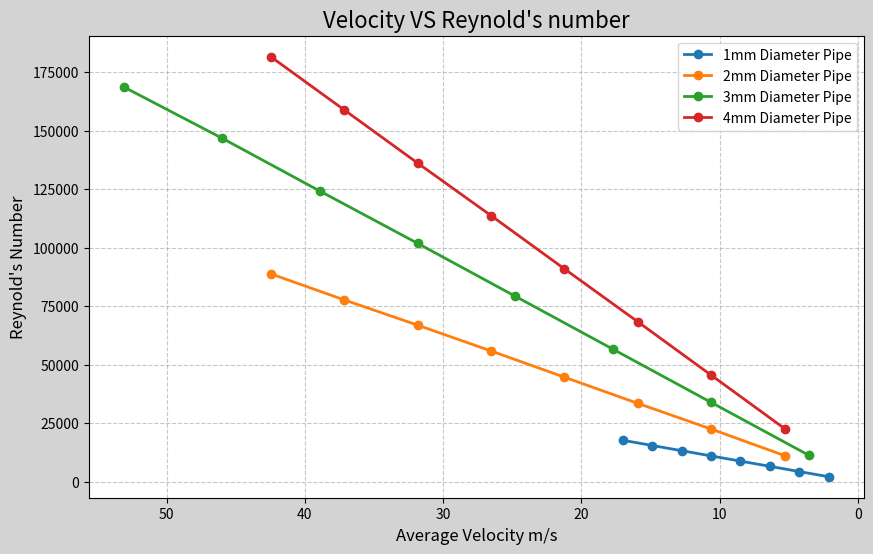

Reproduce this figure in Python.
import matplotlib.pyplot as plt

# Function for graph
def plot_graph (x_list, y_list, labels=None, title="Graph Title", x_axis_label="x-axis", y_axis_label="y-axis", grid=True, invert_y=True, invert_x=False):

    # Screen format:
    plt.figure(figsize=(10, 6), facecolor="lightgrey")
    # Line style:

    for i, y in enumerate(y_list):
        x = x_list[i] if isinstance(x_list[0], list) else x_list
        label=labels[i] if labels and i < len(labels) else None
        plt.plot(x, y, marker='o', linestyle='-', linewidth=2, label=label)

    #labels:
    plt.title(title, fontsize=16)
    plt.xlabel(x_axis_label, fontsize=12)
    plt.ylabel(y_axis_label, fontsize=12)

    # background grid, transparent:
    if grid:
        plt.grid(True, linestyle="--", alpha=0.7)

    if labels:
        plt.legend()

    if invert_y:
        plt.gca().invert_yaxis()
    # Generating part name:

    if invert_x:
        plt.gca().invert_xaxis()

    plt.show()

"""Prac 2"""

# Values for 4mm Sharp Nozzle
# x_axis_values_4S_180 = [25, 74, 125, 175, 225]
# x_axis_values_4S_290 = [25, 74, 125, 175, 225, 275, 325]
# x_axis_values_4S_400 = [25, 74, 125, 175, 225, 275, 325, 375]
# y_axis_values_4S_180 = [0, 12.86, 38.06, 72.81, 117.48]
# y_axis_values_4S_290 = [0, 8.01, 22.54, 44.21, 74.51, 114.41, 158.77]
# y_axis_values_4S_400 = [0, 4.59, 15.16, 31.14, 52.51, 78.51, 110.45, 152.04]
#
# # Values for 8mm Sharp Nozzle
# x_axis_values_8S_180 = [25, 74, 125, 175, 225]
# x_axis_values_8S_290 = [25, 74, 125, 175, 225, 275, 325]
# x_axis_values_8S_400 = [25, 74, 125, 175, 225, 275, 325, 375]
# y_axis_values_8S_180 = [0, 11.63, 34.9, 70.25, 114.29]
# y_axis_values_8S_290 = [0, 7.51, 24.23, 43.78, 73.08, 104.44, 158.32]
# y_axis_values_8S_400 = [0, 3.63, 13.75, 29.83, 50.85, 81.68, 107.8, 142.15]
#
# # Values for 4mm Round Nozzle
# x_axis_values_4R_180 = [25, 74, 125, 175, 225, 275]
# x_axis_values_4R_290 = [25, 74, 125, 175, 225, 275, 325, 375]
# x_axis_values_4R_400 = [25, 74, 125, 175, 225, 275, 325, 375]
# y_axis_values_4R_180 = [0, 9.23, 29.4, 55.32, 92.06, 137.76]
# y_axis_values_4R_290 = [0, 4.79, 15.91, 32.82, 54.09, 80.09, 116.63, 154.76]
# y_axis_values_4R_400 = [0, 3.43, 10.67, 22.46, 38.04, 57.04, 78.44, 106.49]
#
# # Values for 8mm Round Nozzle
# x_axis_values_8R_180 = [25, 74, 125, 175, 225, 275]
# x_axis_values_8R_290 = [25, 74, 125, 175, 225, 275, 325, 375]
# x_axis_values_8R_400 = [25, 74, 125, 175, 225, 275, 325, 375]
# y_axis_values_8R_180 = [0, 5.27, 22.22, 45.47, 78.14, 116.28]
# y_axis_values_8R_290 = [0, 5.77, 14.87, 28.7, 45.84, 74.22, 106.36, 140.8]
# y_axis_values_8R_400 = [0, 0.41, 7.7, 18.73, 32.62, 50.89, 69.85, 97.97]
#
# list_y_axes_S180mm = [y_axis_values_4S_180, y_axis_values_8S_180]
# list_y_axes_S290mm = [y_axis_values_4S_290, y_axis_values_8S_290]
# list_y_axes_S400mm = [y_axis_values_4S_400, y_axis_values_8S_400]
#
# list_y_axes_R180mm = [y_axis_values_4R_180, y_axis_values_8R_180]
# list_y_axes_R290mm = [y_axis_values_4R_290, y_axis_values_8R_290]
# list_y_axes_R400mm = [y_axis_values_4R_400, y_axis_values_8R_400]
#
# x_axis_name = "Callipers X position"
# y_axis_name = "Stream Y position"

# plot_graph(x_axis_values_4S_180, list_y_axes_S180mm, labels=["4mm-Sharp", "8mm-Sharp"], title="Jet Trajectory, Sharp Nozzle | 180mm Water Level",
#            x_axis_label="Callipers, x-axis position", y_axis_label="Stream, y-axis position")
# plot_graph(x_axis_values_4S_290, list_y_axes_S290mm, labels=["4mm-Sharp", "8mm-Sharp"], title="Jet Trajectory, Sharp Nozzle | 290mm Water Level",
#            x_axis_label="Callipers, x-axis position", y_axis_label="Stream, y-axis position")
# plot_graph(x_axis_values_4S_400, list_y_axes_S400mm, labels=["4mm-Sharp", "8mm-Sharp"], title="Jet Trajectory, Sharp Nozzle | 400mm Water Level",
#            x_axis_label="Callipers, x-axis position", y_axis_label="Stream, y-axis position")
#
# plot_graph(x_axis_values_4R_180, list_y_axes_R180mm, labels=["4mm-Round", "8mm-Round"], title="Jet Trajectory, Round Nozzle | 180mm Water Level",
#            x_axis_label="Callipers, x-axis position", y_axis_label="Stream, y-axis position")
# plot_graph(x_axis_values_4R_290, list_y_axes_R290mm, labels=["4mm-Round", "8mm-Round"], title="Jet Trajectory, Round Nozzle | 290mm Water Level",
#            x_axis_label="Callipers, x-axis position", y_axis_label="Stream, y-axis position")
# plot_graph(x_axis_values_4R_400, list_y_axes_R400mm, labels=["4mm-Round", "8mm-Round"], title="Jet Trajectory, Round Nozzle | 400mm Water Level",
#            x_axis_label="Callipers, x-axis position", y_axis_label="Stream, y-axis position")

# Round nozzles
# 4mm round nozzles:
# x_common = [25, 74, 125, 175, 225, 275, 325, 375]
# list_y_4mmR_nozzle = [y_axis_values_4R_180+[None, None], y_axis_values_4R_290, y_axis_values_4R_400]
# plot_graph(x_common, list_y_4mmR_nozzle)

dia1mm_measured_deltaP = [11260, 8580, 6290, 4640, 3290, 2470, 1620, 930]
dia1mm_theoretical_deltaP = [433596.30, 339764.16, 256843.40, 184923.97, 124135.42, 74675.00, 36869.65, 11348.80]
dia2mm_measured_deltaP = [17450, 17420, 13310, 9530, 6350, 4090, 2000, 530]
dia2mm_theoretical_deltaP = [1001163.81, 776908.52, 580229.11, 411779.91, 271556.09, 159573.77, 76025.52, 22040.06]
dia3mm_measured_deltaP = [9450, 7410, 5510, 4030, 2620, 1490, 600, 110]
dia3mm_theoretical_deltaP = [991726.20, 751640.88, 544748.99, 370705.50, 229734.00, 121824.70, 47189.88, 6515.80]
dia4mm_measured_deltaP = [8140, 7140, 5400, 4090, 2820, 1720, 860, 240]
dia4mm_theoretical_deltaP = [423698.17, 328564.25, 245298.82, 173882.29, 114473.18, 67062.11, 31852.02, 9122.57]

dia1mm_average_velocity = [16.985, 14.862, 12.739, 10.616, 8.493, 6.369, 4.246, 2.123]
dia2mm_average_velocity = [42.463, 37.155, 31.847, 26.539, 21.231, 15.924, 10.616, 5.308]
dia3mm_average_velocity = [53.079, 46.001, 38.924, 31.847, 24.770, 17.693, 10.616, 3.539]
dia4mm_average_velocity = [42.463, 37.155, 31.847, 26.539, 21.231, 15.924, 10.616, 5.308]

x_axis_combined = [dia1mm_average_velocity, dia1mm_average_velocity, dia2mm_average_velocity, dia2mm_average_velocity, dia3mm_average_velocity, dia3mm_average_velocity, dia4mm_average_velocity, dia4mm_average_velocity]
y_axis_combined = [dia1mm_measured_deltaP, dia1mm_theoretical_deltaP, dia2mm_measured_deltaP, dia2mm_theoretical_deltaP, dia3mm_measured_deltaP, dia3mm_theoretical_deltaP,
          dia4mm_measured_deltaP, dia4mm_theoretical_deltaP]

x_axis_1mm = [dia1mm_average_velocity, dia1mm_average_velocity]
x_axis_2mm = [dia2mm_average_velocity, dia2mm_average_velocity]
x_axis_3mm = [dia3mm_average_velocity, dia3mm_average_velocity]
x_axis_4mm = [dia4mm_average_velocity, dia4mm_average_velocity]

y_axis_1mm = [dia1mm_measured_deltaP, dia1mm_theoretical_deltaP]
y_axis_2mm = [dia2mm_measured_deltaP, dia2mm_theoretical_deltaP]
y_axis_3mm = [dia3mm_measured_deltaP, dia3mm_theoretical_deltaP]
y_axis_4mm = [dia4mm_measured_deltaP, dia4mm_theoretical_deltaP]

y_axis_Re_1mm = [17765.440, 15544.760, 13324.080, 11103.400, 8882.720, 6662.040, 4441.360, 2220.680]
y_axis_Re_2mm = [88827.199, 77723.800, 66943.006, 55920.315, 44736.252, 33552.189, 22583.430, 11237.875]
y_axis_Re_3mm = [168568.130, 146792.295, 124208.865, 101867.799, 79230.510, 56593.222, 33955.933, 11345.580]
y_axis_Re_4mm = [181529.276, 158838.116, 136146.957, 113725.210, 90980.168, 68396.806, 45597.871, 22798.935]

Re_x_axis = [dia1mm_average_velocity, dia2mm_average_velocity, dia3mm_average_velocity, dia4mm_average_velocity]
Re_y_axis_1mm = [y_axis_Re_1mm, y_axis_Re_2mm, y_axis_Re_3mm, y_axis_Re_4mm]

# plot_graph(x_axis_combined, y_axis_combined, labels=["1mm Dia | Measured Pressure Drop, Pa", "1mm Dia | Theoretical Pressure Drop, Pa",
#                                                     "2mm Dia | Measured Pressure Drop, Pa", "2mm Dia | Theoretical Pressure Drop, Pa",
#                                                     "3mm Dia | Measured Pressure Drop, Pa", "3mm Dia | Theoretical Pressure Drop, Pa",
#                                                     "4mm Dia | Measured Pressure Drop, Pa", "4mm Dia | Theoretical Pressure Drop, Pa"], title="Measured vs Theoretical Pressure Drop",
#            x_axis_label="Average Velocity m/s", y_axis_label="Pressure Drop, Pa")

# plot_graph(x_axis_1mm, y_axis_1mm, labels=["1mm Dia | Measured Pressure Drop, Pa", "1mm Dia | Theoretical Pressure Drop, Pa"], title="Pipe 1mm Dia | Measured vs Theoretical Pressure Drop", x_axis_label="Average Velocity m/s", y_axis_label="Pressure Drop, Pa", invert_y=False, invert_x=True)
# plot_graph(x_axis_2mm, y_axis_2mm, labels=["2mm Dia | Measured Pressure Drop, Pa", "2mm Dia | Theoretical Pressure Drop, Pa"], title="Pipe 2mm Dia | Measured vs Theoretical Pressure Drop", x_axis_label="Average Velocity m/s", y_axis_label="Pressure Drop, Pa", invert_y=False, invert_x=True)
# plot_graph(x_axis_3mm, y_axis_3mm, labels=["3mm Dia | Measured Pressure Drop, Pa", "3mm Dia | Theoretical Pressure Drop, Pa"], title="Pipe 3mm Dia | Measured vs Theoretical Pressure Drop", x_axis_label="Average Velocity m/s", y_axis_label="Pressure Drop, Pa", invert_y=False, invert_x=True)
# plot_graph(x_axis_4mm, y_axis_4mm, labels=["4mm Dia | Measured Pressure Drop, Pa", "4mm Dia | Theoretical Pressure Drop, Pa"], title="Pipe 4mm Dia | Measured vs Theoretical Pressure Drop", x_axis_label="Average Velocity m/s", y_axis_label="Pressure Drop, Pa", invert_y=False, invert_x=True)

# plot_graph(x_axis_1mm, y_axis_Re_1mm, title="Pipe 1mm Dia | Reynold's Number vs Average Velocity", x_axis_label="Average Velocity m/s", y_axis_label="Reynold's Number", invert_y=False, invert_x=True)
# plot_graph(x_axis_2mm, y_axis_Re_2mm, title="Pipe 2mm Dia | Reynold's Number vs Average Velocity", x_axis_label="Average Velocity m/s", y_axis_label="Reynold's Number", invert_y=False, invert_x=True)
# plot_graph(x_axis_3mm, y_axis_Re_3mm, title="Pipe 3mm Dia | Reynold's Number vs Average Velocity", x_axis_label="Average Velocity m/s", y_axis_label="Reynold's Number", invert_y=False, invert_x=True)
# plot_graph(x_axis_4mm, y_axis_Re_4mm, title="Pipe 4mm Dia | Reynold's Number vs Average Velocity", x_axis_label="Average Velocity m/s", y_axis_label="Reynold's Number", invert_y=False, invert_x=True)

plot_graph(Re_x_axis, Re_y_axis_1mm, title="Velocity VS Reynold's number", labels=["1mm Diameter Pipe", "2mm Diameter Pipe", "3mm Diameter Pipe", "4mm Diameter Pipe"], x_axis_label="Average Velocity m/s", y_axis_label="Reynold's Number", invert_y=False, invert_x=True)
